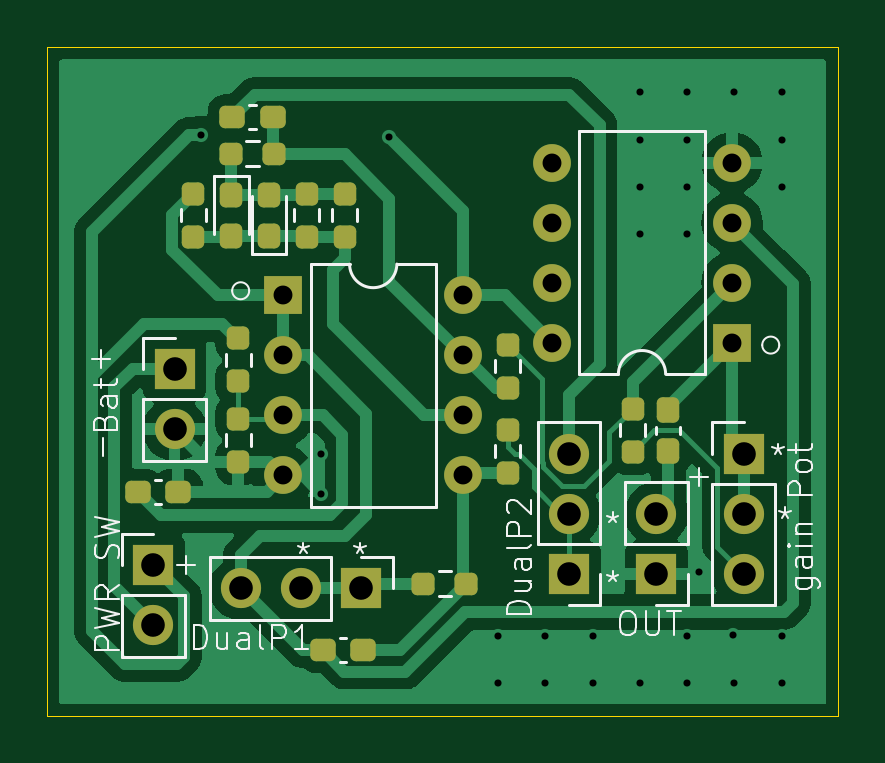
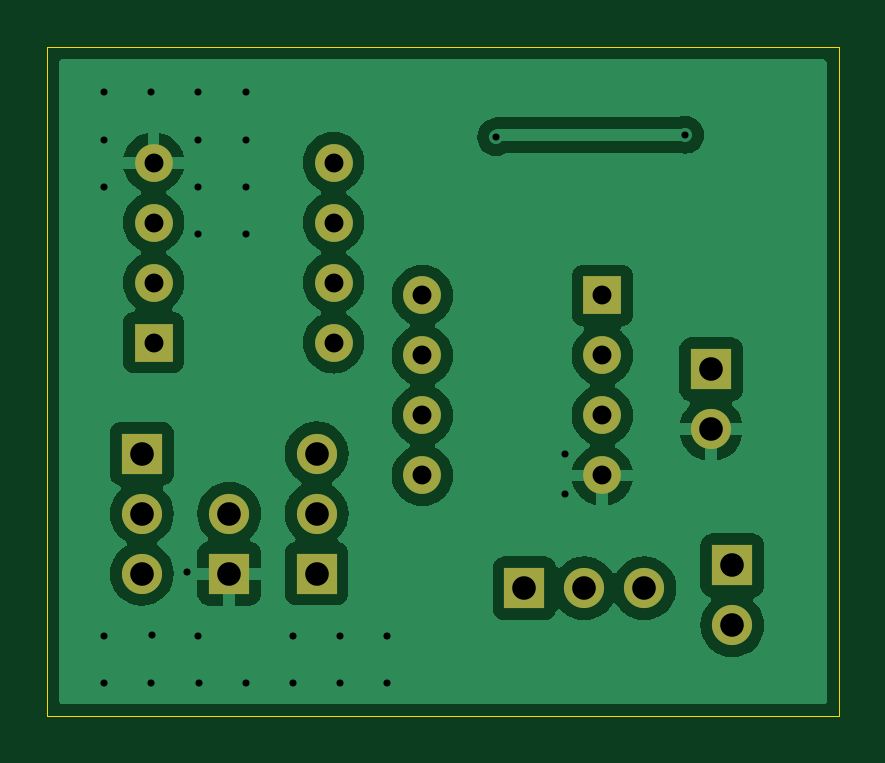
Circuit board: 10 layer files. Board 33.5 x 28.3 mm.
- bottom_copper: Wienbridge-B_Cu.gbr (49157 bytes)
- bottom_mask: Wienbridge-B_Mask.gbr (1601 bytes)
- paste: Wienbridge-B_Paste.gbr (453 bytes)
- bottom_silk: Wienbridge-B_Silkscreen.gbr (454 bytes)
- outline: Wienbridge-Edge_Cuts.gbr (613 bytes)
- top_copper: Wienbridge-F_Cu.gbr (38719 bytes)
- top_mask: Wienbridge-F_Mask.gbr (4156 bytes)
- paste: Wienbridge-F_Paste.gbr (3003 bytes)
- top_silk: Wienbridge-F_Silkscreen.gbr (22615 bytes)
- drill: Wienbridge.drl (1339 bytes)

=== bottom_copper: Wienbridge-B_Cu.gbr (49157 bytes, source omitted) ===
=== bottom_mask: Wienbridge-B_Mask.gbr ===
%TF.GenerationSoftware,KiCad,Pcbnew,8.0.6*%
%TF.CreationDate,2024-12-29T21:13:32-06:00*%
%TF.ProjectId,Wienbridge,5769656e-6272-4696-9467-652e6b696361,rev?*%
%TF.SameCoordinates,Original*%
%TF.FileFunction,Soldermask,Bot*%
%TF.FilePolarity,Negative*%
%FSLAX46Y46*%
G04 Gerber Fmt 4.6, Leading zero omitted, Abs format (unit mm)*
G04 Created by KiCad (PCBNEW 8.0.6) date 2024-12-29 21:13:32*
%MOMM*%
%LPD*%
G01*
G04 APERTURE LIST*
%ADD10R,1.700000X1.700000*%
%ADD11O,1.700000X1.700000*%
%ADD12R,1.600000X1.600000*%
%ADD13O,1.600000X1.600000*%
G04 APERTURE END LIST*
D10*
%TO.C,RV2*%
X128000000Y-126370000D03*
D11*
X128000000Y-123830000D03*
X128000000Y-121290000D03*
%TD*%
D10*
%TO.C,RV3*%
X135400000Y-121300000D03*
D11*
X135400000Y-123840000D03*
X135400000Y-126380000D03*
%TD*%
D12*
%TO.C,U4*%
X115900000Y-114600000D03*
D13*
X115900000Y-117140000D03*
X115900000Y-119680000D03*
X115900000Y-122220000D03*
X123520000Y-122220000D03*
X123520000Y-119680000D03*
X123520000Y-117140000D03*
X123520000Y-114600000D03*
%TD*%
D10*
%TO.C,BT1*%
X111300000Y-117725000D03*
D11*
X111300000Y-120265000D03*
%TD*%
D12*
%TO.C,U5*%
X134900000Y-116600000D03*
D13*
X134900000Y-114060000D03*
X134900000Y-111520000D03*
X134900000Y-108980000D03*
X127280000Y-108980000D03*
X127280000Y-111520000D03*
X127280000Y-114060000D03*
X127280000Y-116600000D03*
%TD*%
D10*
%TO.C,J2*%
X110400000Y-126025000D03*
D11*
X110400000Y-128565000D03*
%TD*%
D10*
%TO.C,DualPot1*%
X119200000Y-127000000D03*
D11*
X116660000Y-127000000D03*
X114120000Y-127000000D03*
%TD*%
D10*
%TO.C,J1*%
X131700000Y-126375000D03*
D11*
X131700000Y-123835000D03*
%TD*%
M02*

=== paste: Wienbridge-B_Paste.gbr ===
%TF.GenerationSoftware,KiCad,Pcbnew,8.0.6*%
%TF.CreationDate,2024-12-29T21:13:32-06:00*%
%TF.ProjectId,Wienbridge,5769656e-6272-4696-9467-652e6b696361,rev?*%
%TF.SameCoordinates,Original*%
%TF.FileFunction,Paste,Bot*%
%TF.FilePolarity,Positive*%
%FSLAX46Y46*%
G04 Gerber Fmt 4.6, Leading zero omitted, Abs format (unit mm)*
G04 Created by KiCad (PCBNEW 8.0.6) date 2024-12-29 21:13:32*
%MOMM*%
%LPD*%
G01*
G04 APERTURE LIST*
G04 APERTURE END LIST*
M02*

=== bottom_silk: Wienbridge-B_Silkscreen.gbr ===
%TF.GenerationSoftware,KiCad,Pcbnew,8.0.6*%
%TF.CreationDate,2024-12-29T21:13:32-06:00*%
%TF.ProjectId,Wienbridge,5769656e-6272-4696-9467-652e6b696361,rev?*%
%TF.SameCoordinates,Original*%
%TF.FileFunction,Legend,Bot*%
%TF.FilePolarity,Positive*%
%FSLAX46Y46*%
G04 Gerber Fmt 4.6, Leading zero omitted, Abs format (unit mm)*
G04 Created by KiCad (PCBNEW 8.0.6) date 2024-12-29 21:13:32*
%MOMM*%
%LPD*%
G01*
G04 APERTURE LIST*
G04 APERTURE END LIST*
M02*

=== outline: Wienbridge-Edge_Cuts.gbr ===
%TF.GenerationSoftware,KiCad,Pcbnew,8.0.6*%
%TF.CreationDate,2024-12-29T21:13:32-06:00*%
%TF.ProjectId,Wienbridge,5769656e-6272-4696-9467-652e6b696361,rev?*%
%TF.SameCoordinates,Original*%
%TF.FileFunction,Profile,NP*%
%FSLAX46Y46*%
G04 Gerber Fmt 4.6, Leading zero omitted, Abs format (unit mm)*
G04 Created by KiCad (PCBNEW 8.0.6) date 2024-12-29 21:13:32*
%MOMM*%
%LPD*%
G01*
G04 APERTURE LIST*
%TA.AperFunction,Profile*%
%ADD10C,0.050000*%
%TD*%
G04 APERTURE END LIST*
D10*
X105900000Y-104100000D02*
X139400000Y-104100000D01*
X139400000Y-132400000D01*
X105900000Y-132400000D01*
X105900000Y-104100000D01*
M02*

=== top_copper: Wienbridge-F_Cu.gbr (38719 bytes, source omitted) ===
=== top_mask: Wienbridge-F_Mask.gbr ===
%TF.GenerationSoftware,KiCad,Pcbnew,8.0.6*%
%TF.CreationDate,2024-12-29T21:13:32-06:00*%
%TF.ProjectId,Wienbridge,5769656e-6272-4696-9467-652e6b696361,rev?*%
%TF.SameCoordinates,Original*%
%TF.FileFunction,Soldermask,Top*%
%TF.FilePolarity,Negative*%
%FSLAX46Y46*%
G04 Gerber Fmt 4.6, Leading zero omitted, Abs format (unit mm)*
G04 Created by KiCad (PCBNEW 8.0.6) date 2024-12-29 21:13:32*
%MOMM*%
%LPD*%
G01*
G04 APERTURE LIST*
G04 Aperture macros list*
%AMRoundRect*
0 Rectangle with rounded corners*
0 $1 Rounding radius*
0 $2 $3 $4 $5 $6 $7 $8 $9 X,Y pos of 4 corners*
0 Add a 4 corners polygon primitive as box body*
4,1,4,$2,$3,$4,$5,$6,$7,$8,$9,$2,$3,0*
0 Add four circle primitives for the rounded corners*
1,1,$1+$1,$2,$3*
1,1,$1+$1,$4,$5*
1,1,$1+$1,$6,$7*
1,1,$1+$1,$8,$9*
0 Add four rect primitives between the rounded corners*
20,1,$1+$1,$2,$3,$4,$5,0*
20,1,$1+$1,$4,$5,$6,$7,0*
20,1,$1+$1,$6,$7,$8,$9,0*
20,1,$1+$1,$8,$9,$2,$3,0*%
G04 Aperture macros list end*
%ADD10RoundRect,0.237500X0.237500X-0.287500X0.237500X0.287500X-0.237500X0.287500X-0.237500X-0.287500X0*%
%ADD11RoundRect,0.237500X-0.237500X0.287500X-0.237500X-0.287500X0.237500X-0.287500X0.237500X0.287500X0*%
%ADD12RoundRect,0.237500X-0.237500X0.250000X-0.237500X-0.250000X0.237500X-0.250000X0.237500X0.250000X0*%
%ADD13R,1.700000X1.700000*%
%ADD14O,1.700000X1.700000*%
%ADD15RoundRect,0.237500X-0.300000X-0.237500X0.300000X-0.237500X0.300000X0.237500X-0.300000X0.237500X0*%
%ADD16RoundRect,0.237500X0.237500X-0.250000X0.237500X0.250000X-0.237500X0.250000X-0.237500X-0.250000X0*%
%ADD17R,1.600000X1.600000*%
%ADD18O,1.600000X1.600000*%
%ADD19RoundRect,0.237500X0.300000X0.237500X-0.300000X0.237500X-0.300000X-0.237500X0.300000X-0.237500X0*%
%ADD20RoundRect,0.237500X-0.250000X-0.237500X0.250000X-0.237500X0.250000X0.237500X-0.250000X0.237500X0*%
%ADD21RoundRect,0.237500X-0.237500X0.300000X-0.237500X-0.300000X0.237500X-0.300000X0.237500X0.300000X0*%
G04 APERTURE END LIST*
D10*
%TO.C,D1*%
X115300000Y-112075000D03*
X115300000Y-110325000D03*
%TD*%
D11*
%TO.C,D2*%
X113700000Y-110325000D03*
X113700000Y-112075000D03*
%TD*%
D12*
%TO.C,R5*%
X114000000Y-116412500D03*
X114000000Y-118237500D03*
%TD*%
D13*
%TO.C,RV2*%
X128000000Y-126370000D03*
D14*
X128000000Y-123830000D03*
X128000000Y-121290000D03*
%TD*%
D15*
%TO.C,C1*%
X113737500Y-107060000D03*
X115462500Y-107060000D03*
%TD*%
D16*
%TO.C,R7*%
X125400000Y-122112500D03*
X125400000Y-120287500D03*
%TD*%
%TO.C,R1*%
X118500000Y-112112500D03*
X118500000Y-110287500D03*
%TD*%
D13*
%TO.C,RV3*%
X135400000Y-121300000D03*
D14*
X135400000Y-123840000D03*
X135400000Y-126380000D03*
%TD*%
D17*
%TO.C,U4*%
X115900000Y-114600000D03*
D18*
X115900000Y-117140000D03*
X115900000Y-119680000D03*
X115900000Y-122220000D03*
X123520000Y-122220000D03*
X123520000Y-119680000D03*
X123520000Y-117140000D03*
X123520000Y-114600000D03*
%TD*%
D19*
%TO.C,C2*%
X119292500Y-129600000D03*
X117567500Y-129600000D03*
%TD*%
D13*
%TO.C,BT1*%
X111300000Y-117725000D03*
D14*
X111300000Y-120265000D03*
%TD*%
D20*
%TO.C,R4*%
X113687500Y-108600000D03*
X115512500Y-108600000D03*
%TD*%
D12*
%TO.C,R3*%
X112100000Y-110287500D03*
X112100000Y-112112500D03*
%TD*%
D17*
%TO.C,U5*%
X134900000Y-116600000D03*
D18*
X134900000Y-114060000D03*
X134900000Y-111520000D03*
X134900000Y-108980000D03*
X127280000Y-108980000D03*
X127280000Y-111520000D03*
X127280000Y-114060000D03*
X127280000Y-116600000D03*
%TD*%
D13*
%TO.C,J2*%
X110400000Y-126025000D03*
D14*
X110400000Y-128565000D03*
%TD*%
D12*
%TO.C,R10*%
X130700000Y-119387500D03*
X130700000Y-121212500D03*
%TD*%
%TO.C,R6*%
X114000000Y-119812500D03*
X114000000Y-121637500D03*
%TD*%
D21*
%TO.C,C3*%
X132200000Y-119437500D03*
X132200000Y-121162500D03*
%TD*%
D15*
%TO.C,C4*%
X109737500Y-122900000D03*
X111462500Y-122900000D03*
%TD*%
D13*
%TO.C,DualPot1*%
X119200000Y-127000000D03*
D14*
X116660000Y-127000000D03*
X114120000Y-127000000D03*
%TD*%
D20*
%TO.C,R8*%
X121817500Y-126800000D03*
X123642500Y-126800000D03*
%TD*%
D16*
%TO.C,R2*%
X116900000Y-112112500D03*
X116900000Y-110287500D03*
%TD*%
%TO.C,R9*%
X125400000Y-118512500D03*
X125400000Y-116687500D03*
%TD*%
D13*
%TO.C,J1*%
X131700000Y-126375000D03*
D14*
X131700000Y-123835000D03*
%TD*%
M02*

=== paste: Wienbridge-F_Paste.gbr (3003 bytes, source withheld) ===
=== top_silk: Wienbridge-F_Silkscreen.gbr (22615 bytes, source omitted) ===
=== drill: Wienbridge.drl ===
M48
; DRILL file {KiCad 8.0.6} date 2024-12-29T21:13:36-0600
; FORMAT={-:-/ absolute / metric / decimal}
; #@! TF.CreationDate,2024-12-29T21:13:36-06:00
; #@! TF.GenerationSoftware,Kicad,Pcbnew,8.0.6
; #@! TF.FileFunction,MixedPlating,1,2
FMAT,2
METRIC
; #@! TA.AperFunction,Plated,PTH,ViaDrill
T1C0.300
; #@! TA.AperFunction,Plated,PTH,ComponentDrill
T2C0.800
; #@! TA.AperFunction,Plated,PTH,ComponentDrill
T3C1.000
%
G90
G05
T1
X112.4Y-107.8
X117.5Y-121.3
X117.5Y-123.0
X120.4Y-107.9
X125.0Y-129.0
X125.0Y-131.0
X127.0Y-129.0
X127.0Y-131.0
X129.0Y-129.0
X129.0Y-131.0
X131.0Y-106.0
X131.0Y-108.0
X131.0Y-110.0
X131.0Y-112.0
X131.0Y-131.0
X132.98Y-131.0
X133.0Y-106.0
X133.0Y-108.0
X133.0Y-110.0
X133.0Y-112.0
X133.0Y-129.0
X133.5Y-126.3
X134.962Y-128.989
X135.0Y-106.0
X135.0Y-131.0
X137.0Y-106.0
X137.0Y-108.0
X137.0Y-110.0
X137.0Y-129.0
X137.0Y-131.0
T2
X115.9Y-114.6
X115.9Y-117.14
X115.9Y-119.68
X115.9Y-122.22
X123.52Y-114.6
X123.52Y-117.14
X123.52Y-119.68
X123.52Y-122.22
X127.28Y-108.98
X127.28Y-111.52
X127.28Y-114.06
X127.28Y-116.6
X134.9Y-108.98
X134.9Y-111.52
X134.9Y-114.06
X134.9Y-116.6
T3
X110.4Y-126.025
X110.4Y-128.565
X111.3Y-117.725
X111.3Y-120.265
X114.12Y-127.0
X116.66Y-127.0
X119.2Y-127.0
X128.0Y-121.29
X128.0Y-123.83
X128.0Y-126.37
X131.7Y-123.835
X131.7Y-126.375
X135.4Y-121.3
X135.4Y-123.84
X135.4Y-126.38
M30

